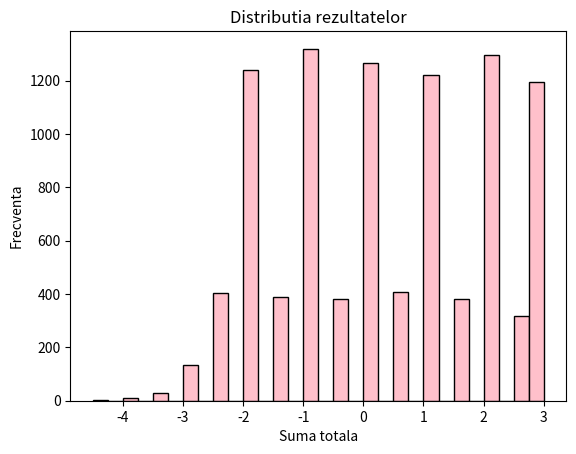

Write the Python code that produced this figure.
import random
import matplotlib.pyplot as plt

nr_experiments = 10000
results=[]
for i in range(nr_experiments):
    S=0
    while True:
        coin=random.choices([0,1], weights=[0.3, 0.7], k=1)[0] #1=stema, 0= ban
        #coin=random.choices([0,1], weights=[0.7, 0.3], k=1)[0] #1=stema, 0= ban
        if coin==1:
            dice=random.randint(1,6)
            S+=(dice-3)
            break
        else:
            S-=0.5
    results.append(S)

m=sum(results)/nr_experiments
print(f"Media rezultatelor dupa {nr_experiments} experimente este: {m}")

plt.hist(results, bins=30, edgecolor='black', color='pink')
plt.title('Distributia rezultatelor')
plt.xlabel('Suma totala')
plt.ylabel('Frecventa')
plt.show()
